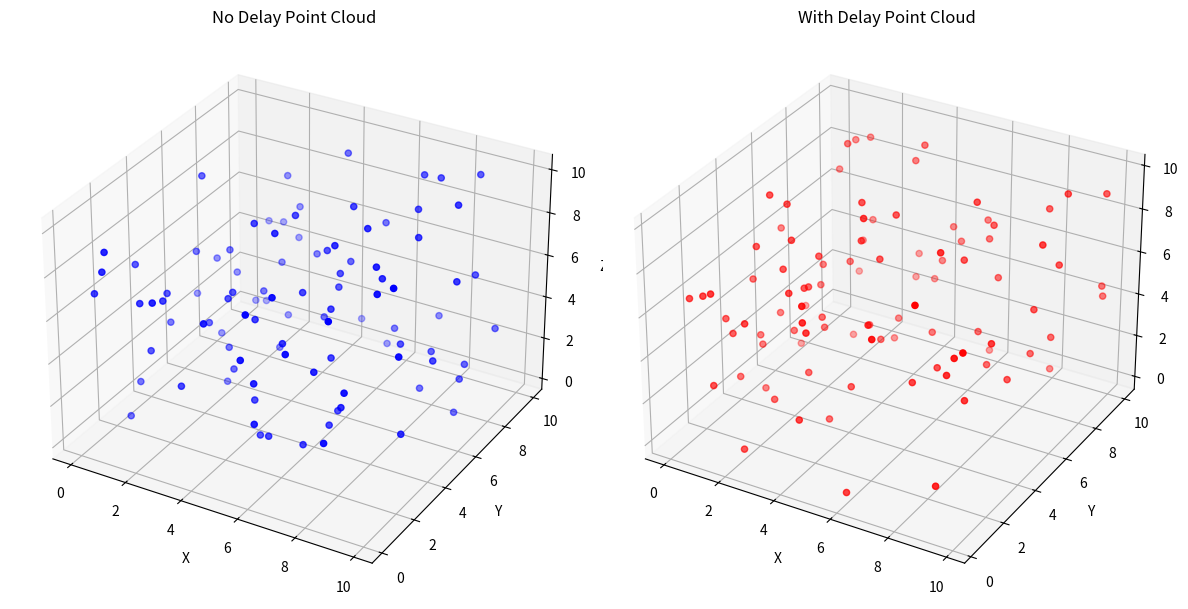
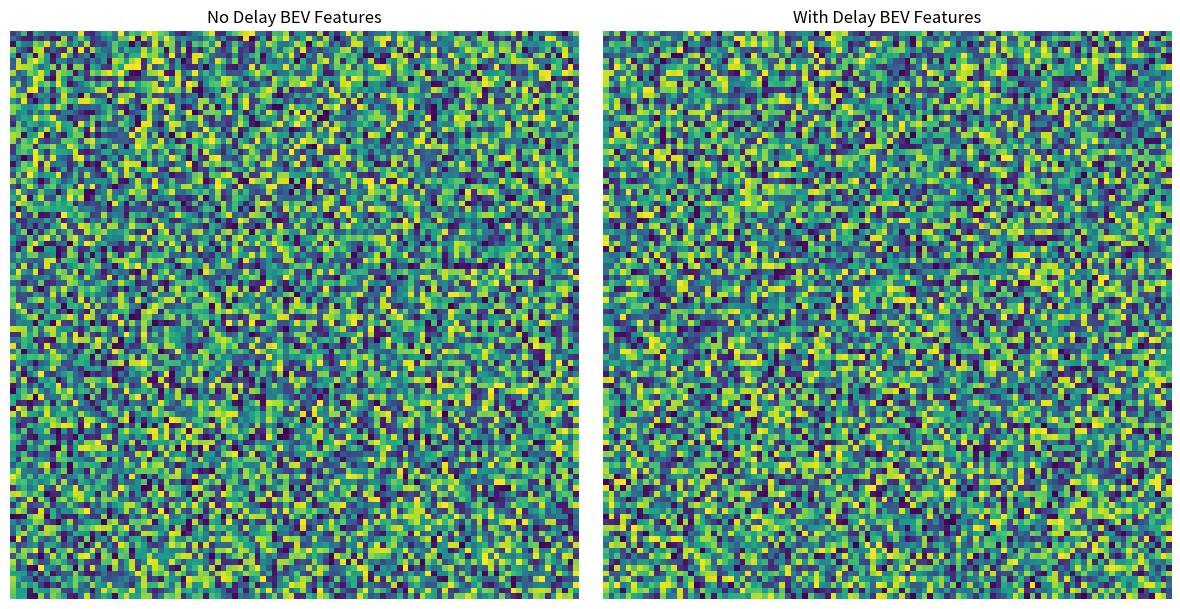

Write the Python code that produced these figures, in order.
import numpy as np
import matplotlib.pyplot as plt
from mpl_toolkits.mplot3d import Axes3D
import time
from mpl_toolkits.axes_grid1 import ImageGrid


class PointCloudVisualizer:
    def __init__(self, point_cloud_no_delay, point_cloud_with_delay, bev_features_no_delay, bev_features_with_delay):
        """
        变量
        point_cloud_no_delay: 无时延点云数据 (numpy数组, shape=(1, N, 4))
        point_cloud_with_delay: 有时延点云数据 (numpy数组, shape=(1, N, 4))
        :bev_features_no_delay: 无时延BEV特征图 (numpy数组, shape=(N, C, H, W))
        bev_features_with_delay: 有时延BEV特征图 (numpy数组, shape=(N, C, H, W))
        pred_box_tensor: (n, 8, 3)
        gt_boxx_tensor: (n, 8, 3)

        """
        
        self.point_cloud_no_delay = point_cloud_no_delay
        self.point_cloud_with_delay = point_cloud_with_delay
        self.bev_features_no_delay = bev_features_no_delay
        self.bev_features_with_delay = bev_features_with_delay

    def save_predict_result(self,predict_result):
        if len(predict_result)==3:
            self.pred_box_tensor, self.pred_score, self.gt_box_tensor=predict_result
        elif len(predict_result)==6:
            self.non_delay_pred_box_tensor, self.non_delay_pred_score, self.non_delay_gt_box_tensor,\
                self.pred_box_tensor, self.pred_score, self.gt_box_tensor = predict_result
            
    
    @staticmethod
    def _draw_box(ax, corners, color, linewidth=1):
        """
        绘制 3D box 的鸟瞰投影框 (8 个角 -> 4 个角)
        corners: (8, 3)
        """
        # 取 z=0 平面（BEV）投影
        x = corners[:, 0]
        y = corners[:, 1]
        # 8 个顶点的顺序：0-1-2-3-0 组成底面矩形
        for i in range(4):
            ax.plot([x[i], x[(i + 1) % 4]],
                    [y[i], y[(i + 1) % 4]],
                    color=color, linewidth=linewidth)

    # ------------------------------------------------------------------
    # 主可视化函数
    # ------------------------------------------------------------------
    def visualize(self, figsize=(16, 8)):
        """
        range_x / range_y: 鸟瞰图坐标范围
        """
        if self.bev_features_no_delay.shape[0]<=1:
            return 
        assert self.pred_box_tensor is not None, "请先给 pred_box_tensor 赋值"
        assert self.gt_box_tensor is not None, "请先给 gt_boxx_tensor 赋值"

        fig, axes = plt.subplots(2, 2, figsize=figsize)
        axes = axes.flatten()

        # 1. 无时延点云
        ax = axes[0]
        pc = self.point_cloud_no_delay[0].cpu().numpy()  # (N, 4)
        ax.scatter(pc[:, 0], pc[:, 1], s=0.2, c='black')
        for box in self.pred_box_tensor:
            box=box.cpu().numpy()
            self._draw_box(ax, box, 'red')
        for box in self.gt_box_tensor:
            box=box.cpu().numpy()
            self._draw_box(ax, box, 'green')
        ax.set_title('Point Cloud (no delay)')
        ax.set_aspect('equal')

        # 2. 有时延点云
        ax = axes[2]
        pc = self.point_cloud_with_delay[0].cpu().numpy()  # (N, 4)
        ax.scatter(pc[:, 0], pc[:, 1], s=0.2, c='black')
        for box in self.pred_box_tensor:
            box=box.cpu().numpy()
            self._draw_box(ax, box, 'red')
        for box in self.gt_box_tensor:
            box=box.cpu().numpy()
            self._draw_box(ax, box, 'green')
        ax.set_title('Point Cloud (with delay)')
        ax.set_aspect('equal')

        # 3. 无时延 BEV 特征
        ax = axes[1]
        bev = self.bev_features_no_delay[1].cpu().numpy()  # (C, H, W)
        bev_img = np.mean(bev, axis=0)  # (H, W)
        ax.imshow(bev_img, cmap='jet', origin='lower')
        ax.set_title('BEV Feature (no delay)')

        # 4. 有时延 BEV 特征
        ax = axes[3]
        bev = self.bev_features_with_delay[1].cpu().numpy() # (C, H, W)
        bev_img = np.mean(bev, axis=0)  # (H, W)
        ax.imshow(bev_img, cmap='jet', origin='lower')
        ax.set_title('BEV Feature (with delay)')

        # plt.tight_layout()
        # plt.show()
        plt.savefig(f'visualize_result/latency/visualize_{time.time()}.png', dpi=300, bbox_inches='tight')


    def visualize_point_clouds(self, save_path="visualized_point_clouds.png"):
        """
        可视化有时延和无时延的点云数据
        :param save_path: 保存路径
        """
        fig = plt.figure(figsize=(12, 6))

        # 无时延点云
        ax1 = fig.add_subplot(121, projection='3d')
        ax1.scatter(self.point_cloud_no_delay[:, 0], self.point_cloud_no_delay[:, 1], self.point_cloud_no_delay[:, 2], c='b', marker='o')
        ax1.set_title("No Delay Point Cloud")
        ax1.set_xlabel("X")
        ax1.set_ylabel("Y")
        ax1.set_zlabel("Z")

        # 有时延点云
        ax2 = fig.add_subplot(122, projection='3d')
        ax2.scatter(self.point_cloud_with_delay[:, 0], self.point_cloud_with_delay[:, 1], self.point_cloud_with_delay[:, 2], c='r', marker='o')
        ax2.set_title("With Delay Point Cloud")
        ax2.set_xlabel("X")
        ax2.set_ylabel("Y")
        ax2.set_zlabel("Z")

        plt.tight_layout()
        plt.savefig(save_path)
        plt.show()

    def visualize_bev_features(self, save_path="visualized_bev_features.png"):
        """
        可视化有时延和无时延的BEV特征图
        :param save_path: 保存路径
        """
        fig, axes = plt.subplots(1, 2, figsize=(12, 6))

        # 无时延BEV特征图
        axes[0].imshow(self.bev_features_no_delay, cmap='viridis')
        axes[0].set_title("No Delay BEV Features")
        axes[0].axis('off')

        # 有时延BEV特征图
        axes[1].imshow(self.bev_features_with_delay, cmap='viridis')
        axes[1].set_title("With Delay BEV Features")
        axes[1].axis('off')

        plt.tight_layout()
        plt.savefig(save_path)
        plt.show()

# 示例用法
if __name__ == "__main__":
    # 示例数据
    np.random.seed(0)
    point_cloud_no_delay = np.random.rand(100, 3) * 10  # 无时延点云
    point_cloud_with_delay = np.random.rand(100, 3) * 10  # 有时延点云
    bev_features_no_delay = np.random.rand(100, 100)  # 无时延BEV特征图
    bev_features_with_delay = np.random.rand(100, 100)  # 有时延BEV特征图

    visualizer = PointCloudVisualizer(point_cloud_no_delay, point_cloud_with_delay, bev_features_no_delay, bev_features_with_delay)
    visualizer.visualize_point_clouds(save_path="point_clouds.png")
    visualizer.visualize_bev_features(save_path="bev_features.png")